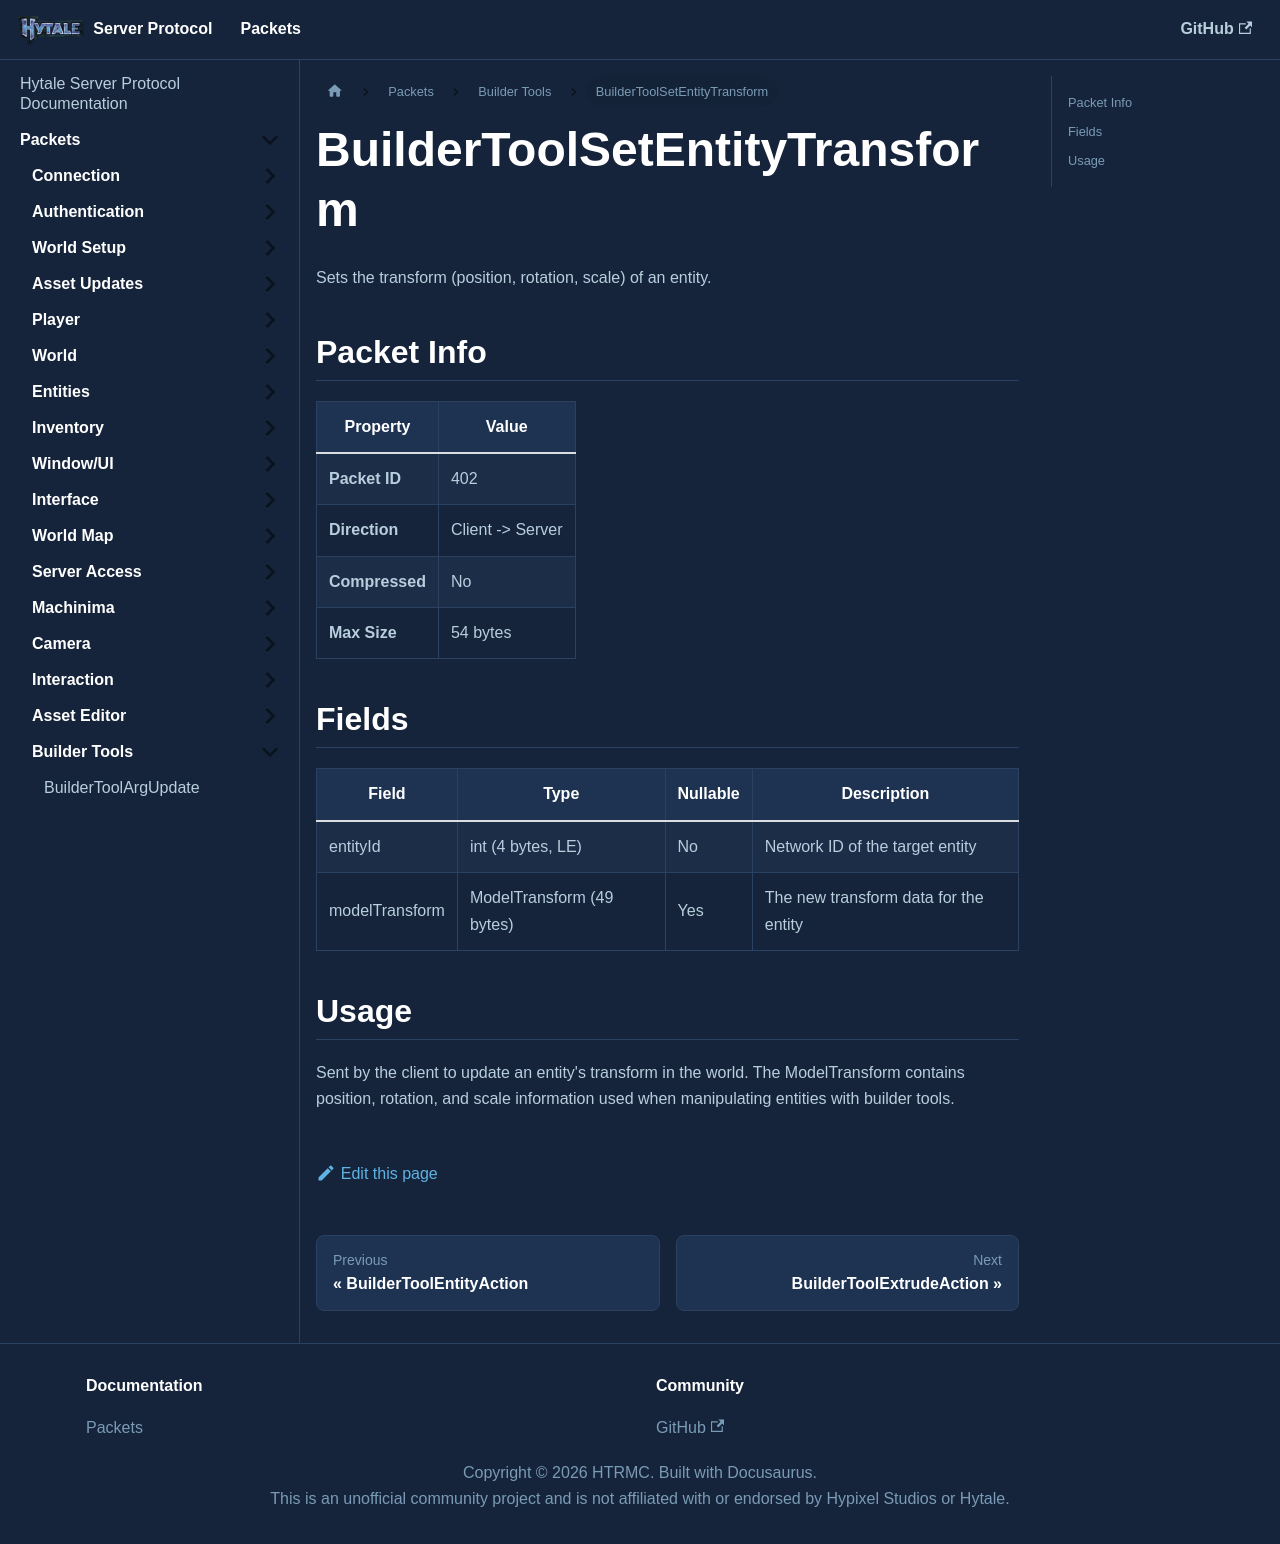

repository: HTRMC/HytaleServerDocs · page: docs/packets/buildertools/buildertoolsetentitytransform/index.html · generator: docusaurus

---
sidebar_position: 3
---

# BuilderToolSetEntityTransform

Sets the transform (position, rotation, scale) of an entity.

## Packet Info

| Property | Value |
|----------|-------|
| **Packet ID** | 402 |
| **Direction** | Client -> Server |
| **Compressed** | No |
| **Max Size** | 54 bytes |

## Fields

| Field | Type | Nullable | Description |
|-------|------|----------|-------------|
| entityId | int (4 bytes, LE) | No | Network ID of the target entity |
| modelTransform | ModelTransform (49 bytes) | Yes | The new transform data for the entity |

## Usage

Sent by the client to update an entity's transform in the world. The ModelTransform contains position, rotation, and scale information used when manipulating entities with builder tools.
